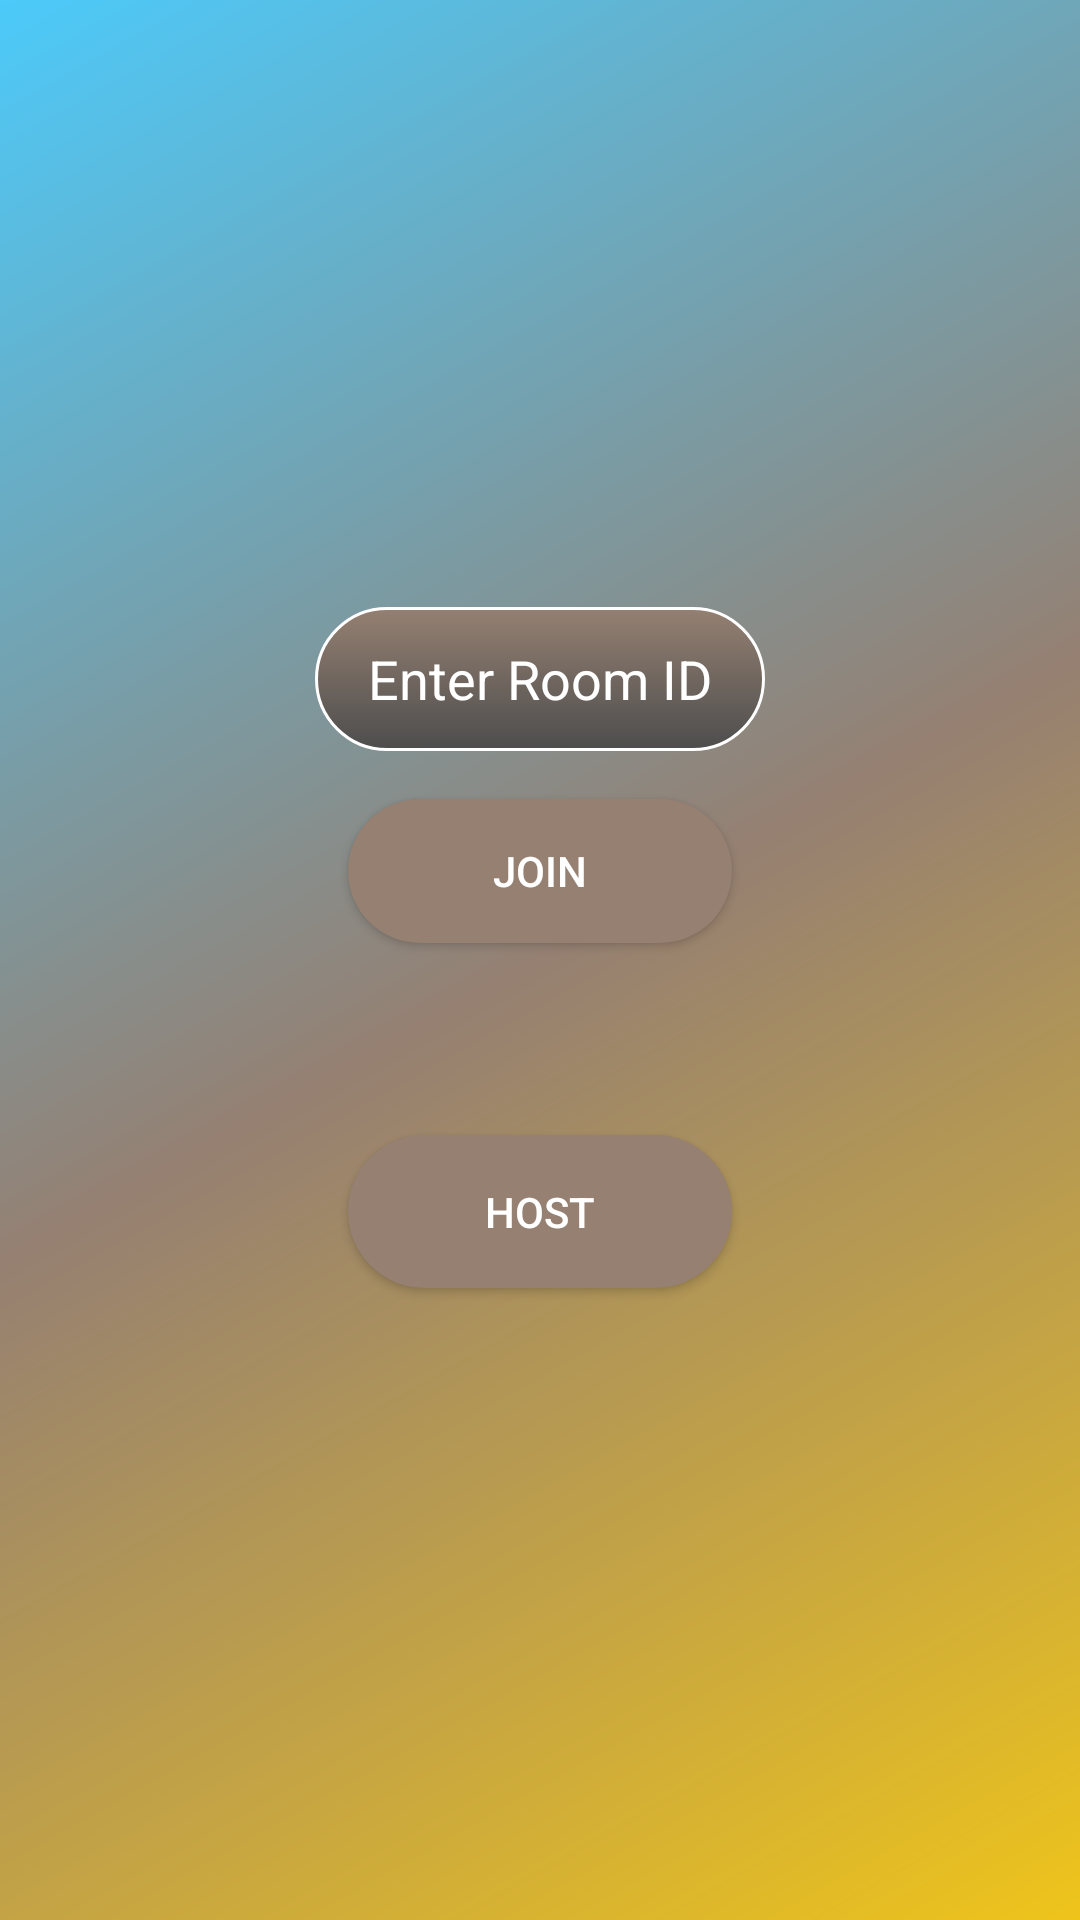

This screen was rendered from an Android layout file. Write that file and the resources it references.
<!-- AndroidManifest.xml: activity theme AppTheme -->
<!-- res/layout/activity_start.xml -->
<?xml version="1.0" encoding="utf-8"?>
<RelativeLayout xmlns:android="http://schemas.android.com/apk/res/android"
    xmlns:app="http://schemas.android.com/apk/res-auto"
    xmlns:tools="http://schemas.android.com/tools"
    android:id="@+id/root_startactivity"
    android:layout_width="match_parent"
    android:layout_height="match_parent"
    android:background="@drawable/ic_gradiant_black_to_grey"
    tools:context=".StartActivity">

    <LinearLayout
        android:layout_width="wrap_content"
        android:layout_height="wrap_content"
        android:orientation="vertical"
        android:layout_centerInParent="true"
        android:gravity="center"
        android:padding="16dp">

        <EditText
            android:id="@+id/et_RoomId"
            android:layout_width="150dp"
            android:layout_height="48dp"
            android:layout_centerHorizontal="true"
            android:background="@drawable/ic_edit_text_background"
            android:hint="Enter Room ID"
            android:inputType="number"
            android:textAlignment="center"
            android:textColorHint="@color/colorWhite" />

        <Button
            android:id="@+id/btn_JoinRoom"
            android:layout_width="128dp"
            android:layout_height="wrap_content"
            android:layout_marginTop="16dp"
            android:background="@drawable/ic_button_background"
            android:text="Join" />

        <Button
            android:id="@+id/btn_HostRoom"
            android:layout_width="128dp"
            android:layout_height="wrap_content"
            android:layout_marginTop="64dp"
            android:layout_marginBottom="8dp"
            android:background="@drawable/ic_button_background"
            android:text="Host"
            android:padding="16dp"/>
    </LinearLayout>


    <Button
        android:visibility="invisible"
        android:id="@+id/btn_LogOut"
        android:layout_width="176dp"
        android:layout_height="wrap_content"
        android:layout_alignParentEnd="true"
        android:layout_alignParentTop="true"
        android:background="@drawable/ic_button_background"
        android:text="Log Out &amp; Exit App" />

</RelativeLayout>
<!-- resources referenced by this layout -->
<resources>
  <color name="colorWhite">#ffffff</color>
  <!-- drawable ic_button_background (drawable) -->
  <?xml version="1.0" encoding="utf-8"?>
  <shape xmlns:android="http://schemas.android.com/apk/res/android">
      android:shape="rectangle">
      <corners android:radius="30dp"/>
      <solid android:color="@color/colorRaftLightBrown"/>
  </shape>
  <!-- drawable ic_edit_text_background (drawable) -->
  <?xml version="1.0" encoding="utf-8"?>
  <shape xmlns:android="http://schemas.android.com/apk/res/android">
  
      android:thickness="0dp"
  
      android:shape="rectangle">
      <stroke
          android:width="1dp"
          android:color="@color/colorWhite"/>
      <corners
          android:radius="25dp"
          />
      <gradient
          android:startColor="@color/colorRaftLightBrown"
          android:endColor="@color/colorDarkGrey"
          android:type="linear"
          android:angle="270"/>
      <padding
          android:left="5dp"
          android:right="5dp"
          />
  </shape>
  <!-- drawable ic_gradiant_black_to_grey (drawable) -->
  <?xml version="1.0" encoding="utf-8"?>
  <shape xmlns:android="http://schemas.android.com/apk/res/android"
      android:shape="rectangle">
      <gradient
          android:angle="135"
          android:centerColor="@color/colorRaftLightBrown"
          android:endColor="@color/colorRaftLightBlue"
          android:startColor="@color/colorRaftLightYellow"
          android:type="linear"
  
          />
  </shape>
  <style name="AppTheme" parent="Theme.AppCompat.Light.NoActionBar">
          
          <item name="colorPrimary">@color/colorGrey</item>
          <item name="colorPrimaryDark">@color/colorDarkGrey</item>
          <item name="colorAccent">@color/colorWhite</item>
          <item name="android:colorBackground">@color/colorLighterBlack</item>
  
          <item name="android:textColor">@color/colorWhite</item>
          <item name="android:editTextColor">@color/colorWhite</item>
          <item name="android:editTextBackground">@color/colorGrey</item>
      </style>
  <color name="colorRaftLightBrown">#958072</color>
  <color name="colorDarkGrey">#FF4D4D4D</color>
  <color name="colorRaftLightBlue">#4CCAFA</color>
  <color name="colorRaftLightYellow">#EEC41B</color>
  <color name="colorGrey">#828282</color>
  <color name="colorLighterBlack">#191414</color>
</resources>
